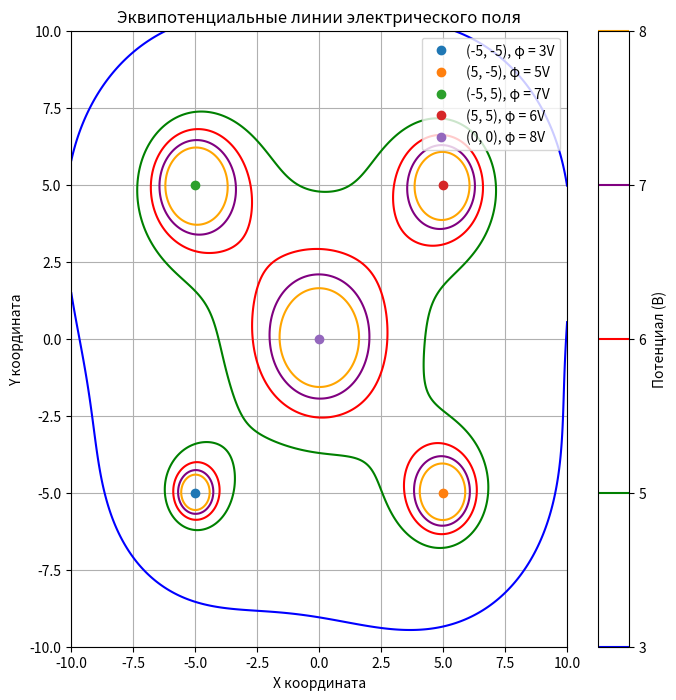

Source code (Python):
import numpy as np
import matplotlib.pyplot as plt

# Размеры области
x_min, x_max = -10, 10
y_min, y_max = -10, 10

# Сетка координат
x = np.linspace(x_min, x_max, 400)
y = np.linspace(y_min, y_max, 400)
X, Y = np.meshgrid(x, y)

# Координаты электродов и их потенциалы
electrodes = [
    {"coord": (-5, -5), "potential": 3},
    {"coord": (5, -5), "potential": 5},
    {"coord": (-5, 5), "potential": 7},
    {"coord": (5, 5), "potential": 6},
    {"coord": (0, 0), "potential": 8},
]

# Вычисление потенциалов в точках сетки
Z = np.zeros_like(X)
for electrode in electrodes:
    ex, ey = electrode["coord"]
    ep = electrode["potential"]
    Z += ep / np.sqrt((X - ex) ** 2 + (Y - ey) ** 2)

# Построение эквипотенциальных линий
plt.figure(figsize=(8, 8))
contour = plt.contour(X, Y, Z, levels=[3, 5, 6, 7, 8], colors=['blue', 'green', 'red', 'purple', 'orange'])

# Добавление координат электродов
for electrode in electrodes:
    ex, ey = electrode["coord"]
    plt.plot(ex, ey, 'o', label=f"({ex}, {ey}), φ = {electrode['potential']}V")

# Настройки графика
plt.xlabel('X координата')
plt.ylabel('Y координата')
plt.title('Эквипотенциальные линии электрического поля')
plt.legend()
plt.colorbar(contour, label='Потенциал (В)')
plt.grid(True)
plt.show()
